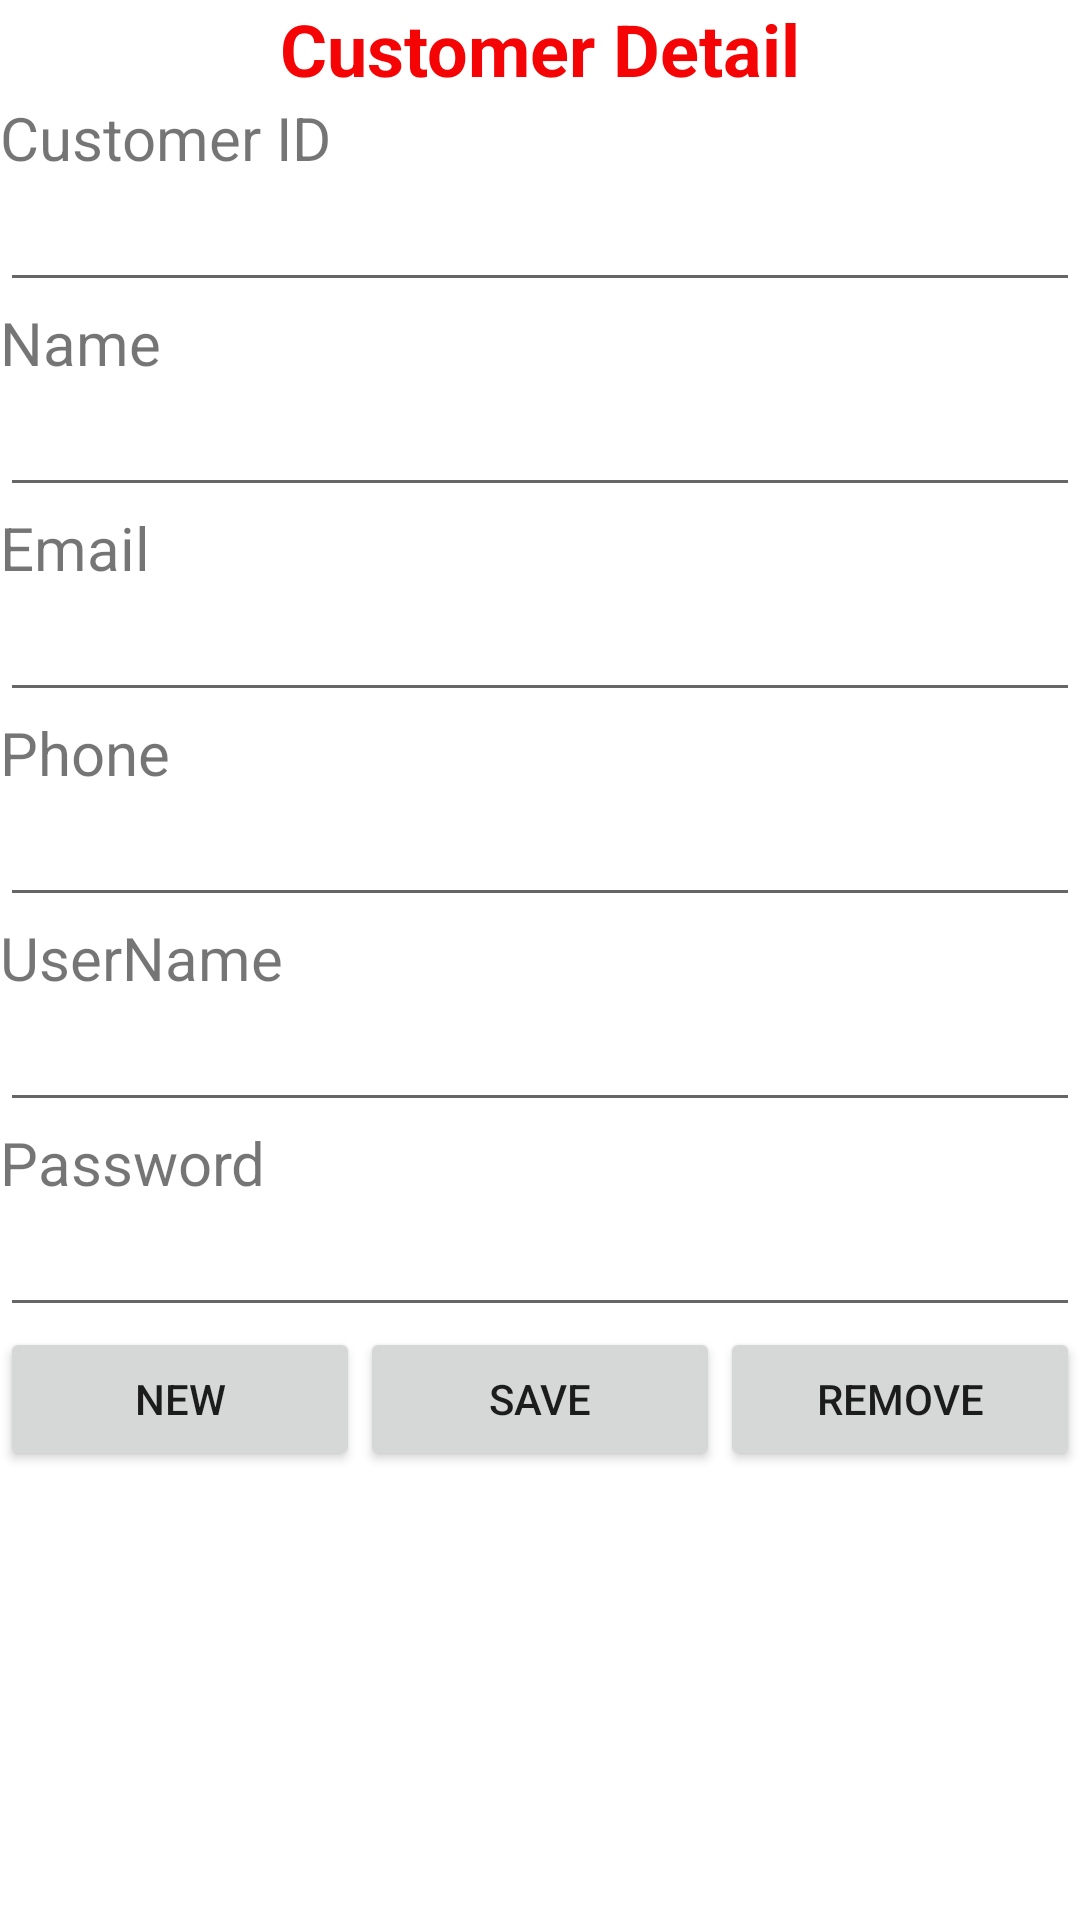

The Android layout XML behind this screen, and the referenced resources:
<!-- AndroidManifest.xml: application theme Theme.Project195 -->
<!-- res/layout/activity_customer_detail.xml -->
<?xml version="1.0" encoding="utf-8"?>
<LinearLayout xmlns:android="http://schemas.android.com/apk/res/android"
    xmlns:app="http://schemas.android.com/apk/res-auto"
    xmlns:tools="http://schemas.android.com/tools"
    android:id="@+id/main"
    android:layout_width="match_parent"
    android:layout_height="match_parent"
    android:orientation="vertical"
    tools:context=".CustomerDetailActivity">

    <TextView
        android:id="@+id/textView6"
        android:layout_width="match_parent"
        android:layout_height="wrap_content"
        android:text="@string/title_customer_detail"
        android:textAlignment="center"
        android:textColor="#F40404"
        android:textSize="24sp"
        android:textStyle="bold" />

    <TextView
        android:id="@+id/textView7"
        android:layout_width="match_parent"
        android:layout_height="wrap_content"
        android:text="@string/title_customer_id"
        android:textSize="20sp" />

    <EditText
        android:id="@+id/edtCustomer_id"
        android:layout_width="match_parent"
        android:layout_height="wrap_content"
        android:ems="10"
        android:inputType="text" />

    <TextView
        android:id="@+id/textView8"
        android:layout_width="match_parent"
        android:layout_height="wrap_content"
        android:text="@string/title_customer_name"
        android:textSize="20sp" />

    <EditText
        android:id="@+id/edtCutomername"
        android:layout_width="match_parent"
        android:layout_height="wrap_content"
        android:ems="10"
        android:inputType="text" />

    <TextView
        android:id="@+id/textView9"
        android:layout_width="match_parent"
        android:layout_height="wrap_content"
        android:text="@string/title_customer_email"
        android:textSize="20sp" />

    <EditText
        android:id="@+id/edtCustomeremail"
        android:layout_width="match_parent"
        android:layout_height="wrap_content"
        android:ems="10"
        android:inputType="textEmailAddress" />

    <TextView
        android:id="@+id/textView10"
        android:layout_width="match_parent"
        android:layout_height="wrap_content"
        android:text="@string/title_customer_phone"
        android:textSize="20sp" />

    <EditText
        android:id="@+id/edtCustomerphone"
        android:layout_width="match_parent"
        android:layout_height="wrap_content"
        android:ems="10"
        android:inputType="phone" />

    <TextView
        android:id="@+id/textView11"
        android:layout_width="match_parent"
        android:layout_height="wrap_content"
        android:text="@string/title_login_username"
        android:textSize="20sp" />

    <EditText
        android:id="@+id/edtCustomerusername"
        android:layout_width="match_parent"
        android:layout_height="wrap_content"
        android:ems="10"
        android:inputType="text" />

    <TextView
        android:id="@+id/textView12"
        android:layout_width="match_parent"
        android:layout_height="wrap_content"
        android:text="@string/title_login_password"
        android:textSize="20sp" />

    <EditText
        android:id="@+id/edtCustomerpassword"
        android:layout_width="match_parent"
        android:layout_height="wrap_content"
        android:ems="10"
        android:inputType="textPassword" />

    <LinearLayout
        android:layout_width="match_parent"
        android:layout_height="match_parent"
        android:orientation="horizontal">

        <Button
            android:id="@+id/btnNew"
            android:layout_width="wrap_content"
            android:layout_height="wrap_content"
            android:layout_weight="1"
            android:text="@string/title_new" />

        <Button
            android:id="@+id/btnSave"
            android:layout_width="wrap_content"
            android:layout_height="wrap_content"
            android:layout_weight="1"
            android:text="@string/title_save" />

        <Button
            android:id="@+id/btnRemove"
            android:layout_width="wrap_content"
            android:layout_height="wrap_content"
            android:layout_weight="1"
            android:text="@string/title_remove" />
    </LinearLayout>
</LinearLayout>
<!-- resources referenced by this layout -->
<resources>
  <string name="title_customer_detail">Customer Detail</string>
  <string name="title_customer_email">Email</string>
  <string name="title_customer_id">Customer ID</string>
  <string name="title_customer_name">Name</string>
  <string name="title_customer_phone">Phone</string>
  <string name="title_login_password">Password</string>
  <string name="title_login_username">UserName</string>
  <string name="title_new">New</string>
  <string name="title_remove">Remove</string>
  <string name="title_save">Save</string>
  <style name="Theme.Project195" parent="Base.Theme.Project195WithActionBar" />
  <style name="Base.Theme.Project195WithActionBar" parent="Theme.MaterialComponents.DayNight.DarkActionBar">
          
          
      </style>
</resources>
